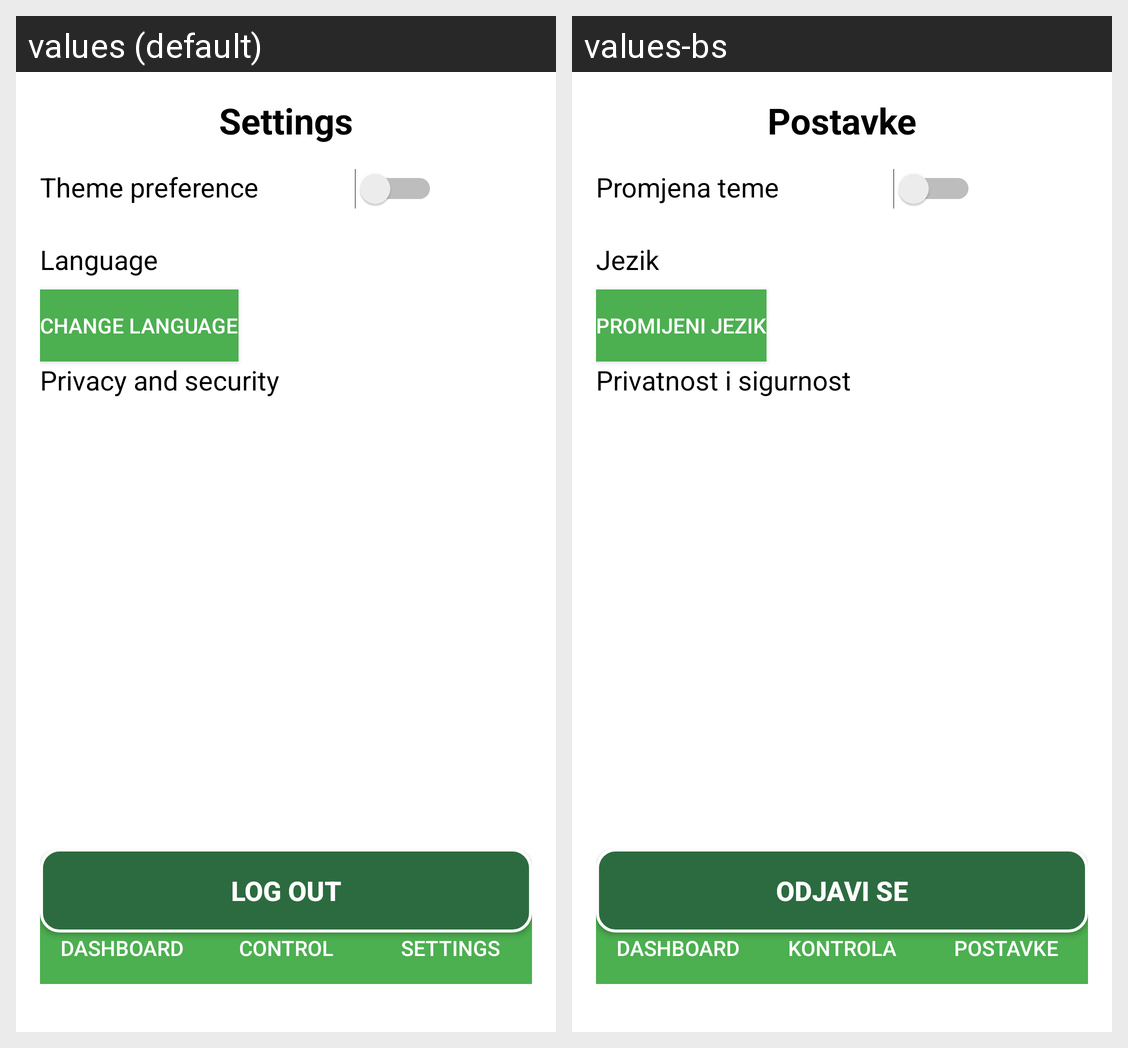

Here is an Android app screen in its default locale and in the app's own translations. Write out the translated-string differences for the strings that appear on this screen.
Android screen res/layout/settings_layout.xml rendered under 2 locales, left to right: values (default), values-bs. Device: Nexus 5 (rendered at 1080×1920; each locale shown at half size, 540×960, under a caption strip naming it); theme Theme.Greenhouse.
Strings drawn on this screen, with the default value and each locale's value (text and hints the layout hard-codes, and strings that could not be matched under every locale, appear in the picture but are not listed):

settings
  values: Settings
  values-bs: Postavke

theme
  values: Theme preference
  values-bs: Promjena teme

language
  values: Language
  values-bs: Jezik

change_language
  values: Change language
  values-bs: Promijeni jezik

privacy_secrity
  values: Privacy and security
  values-bs: Privatnost i sigurnost

dashboard
  values: DASHBOARD
  values-bs: DASHBOARD

control
  values: CONTROL
  values-bs: KONTROLA

log_out
  values: Log out
  values-bs: Odjavi se
